3-way image classification set "image" from GitHub (mocharifa/KlasifikasiCabai); label vocabulary: hijau, merah, rawit.

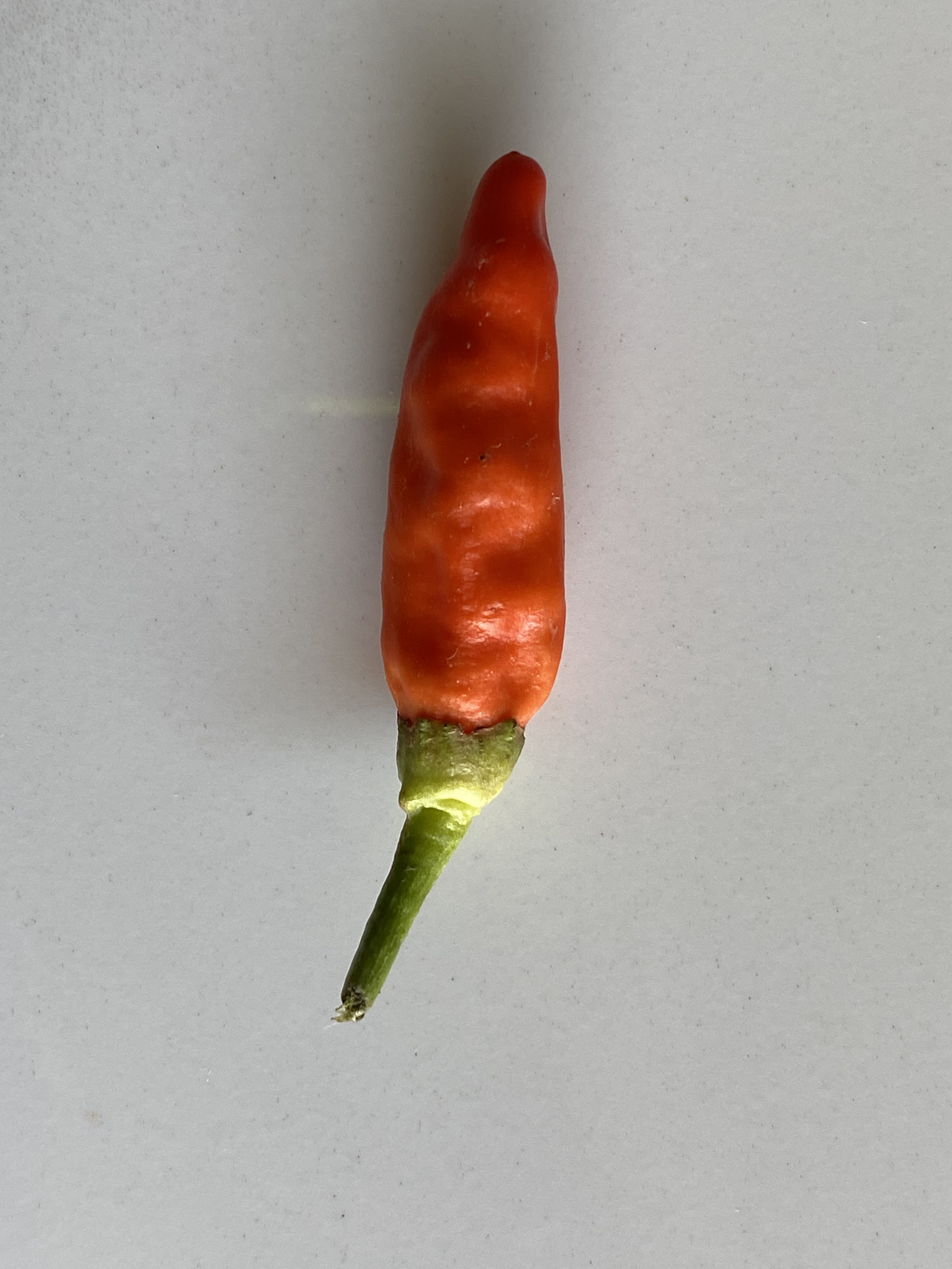
Label: merah

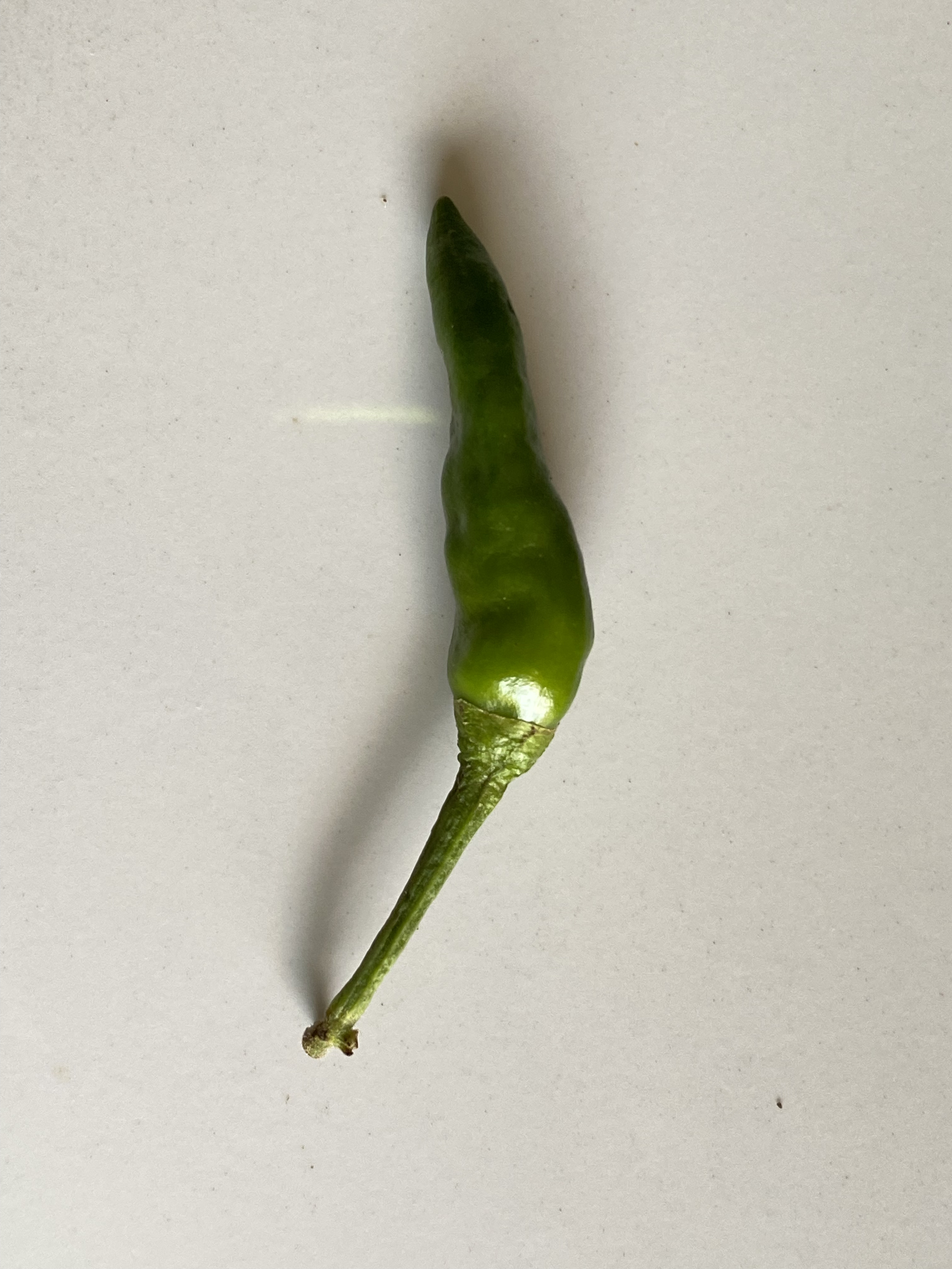
Label: rawit

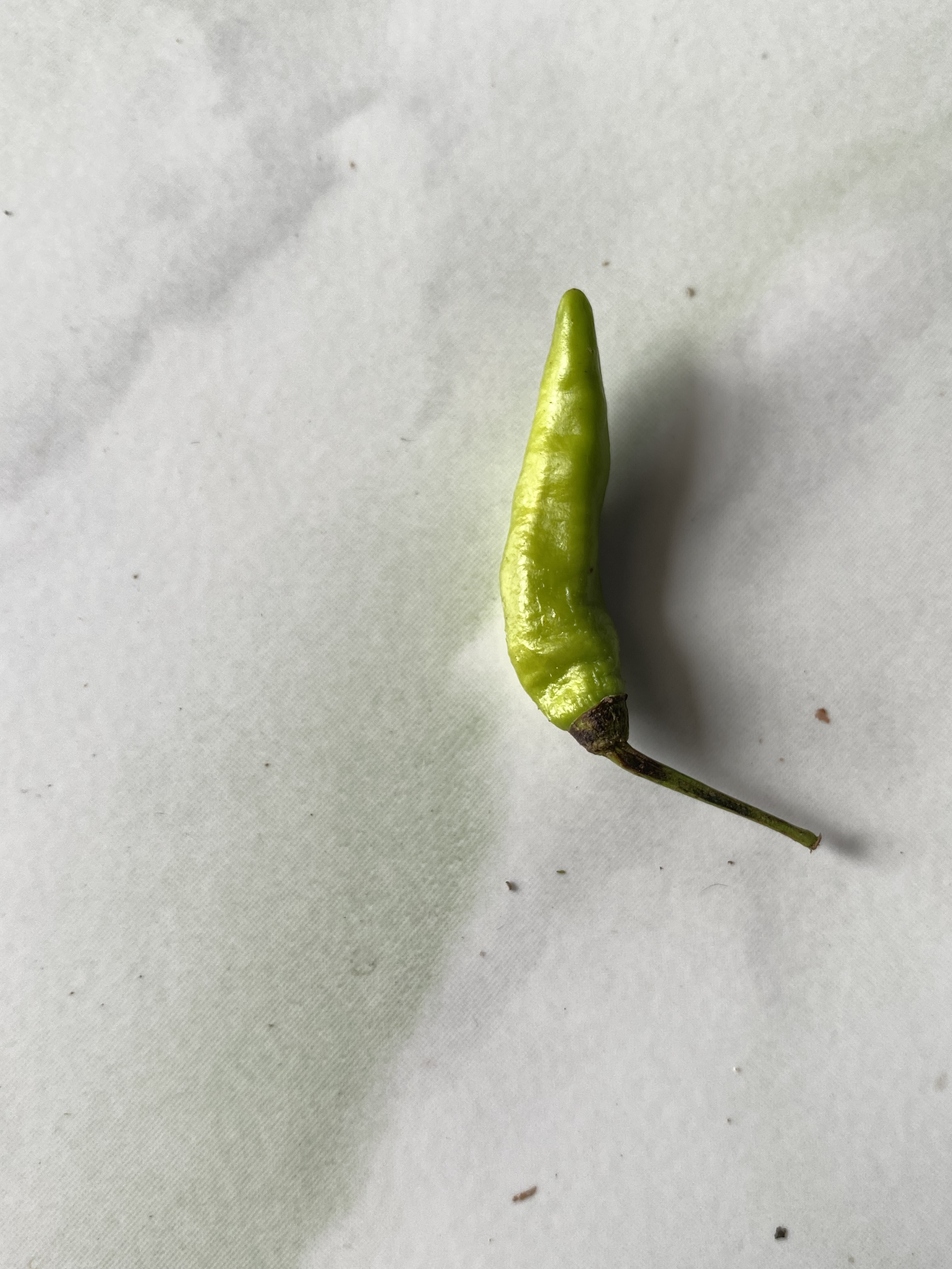
Label: hijau

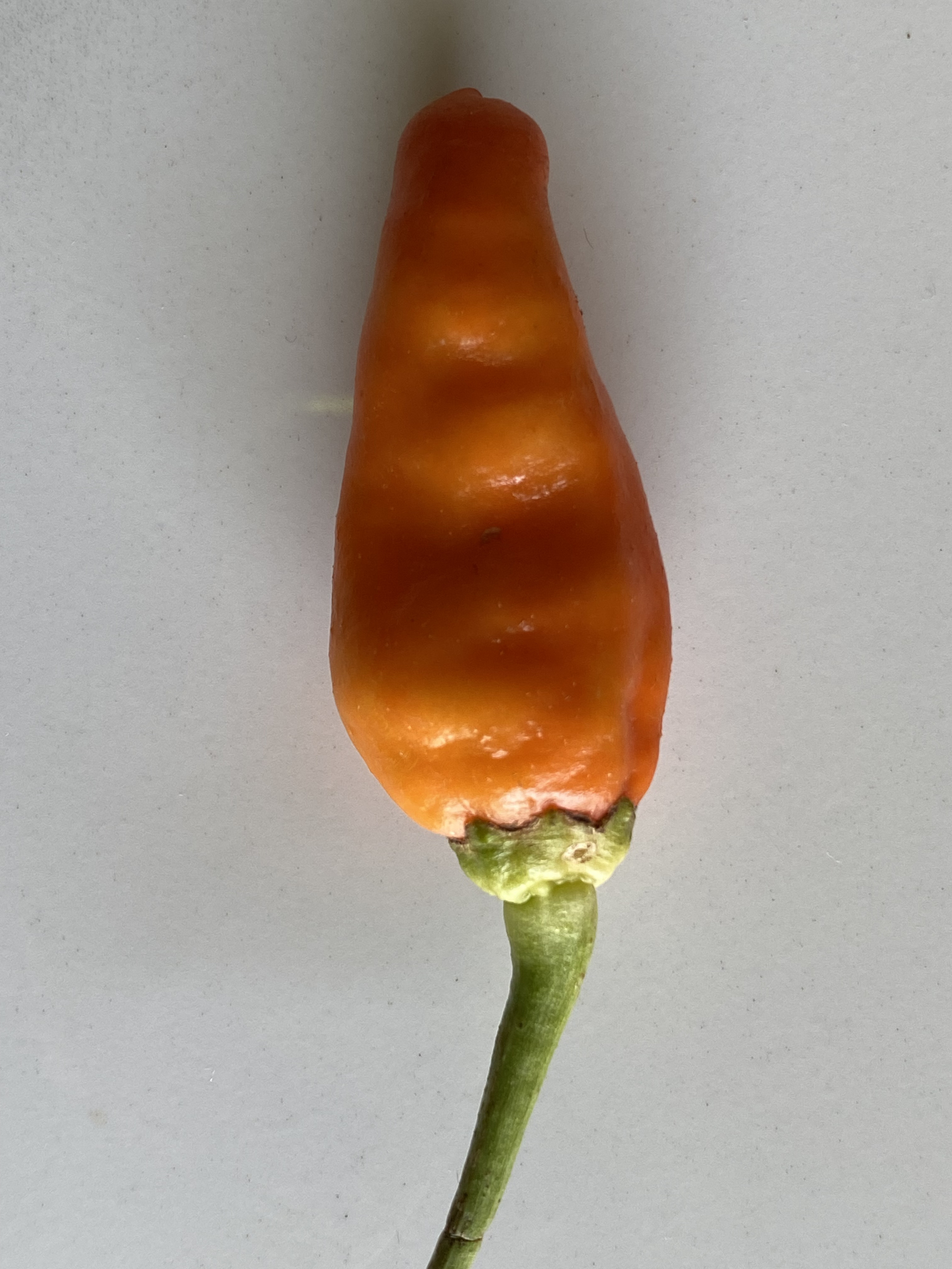
Label: merah

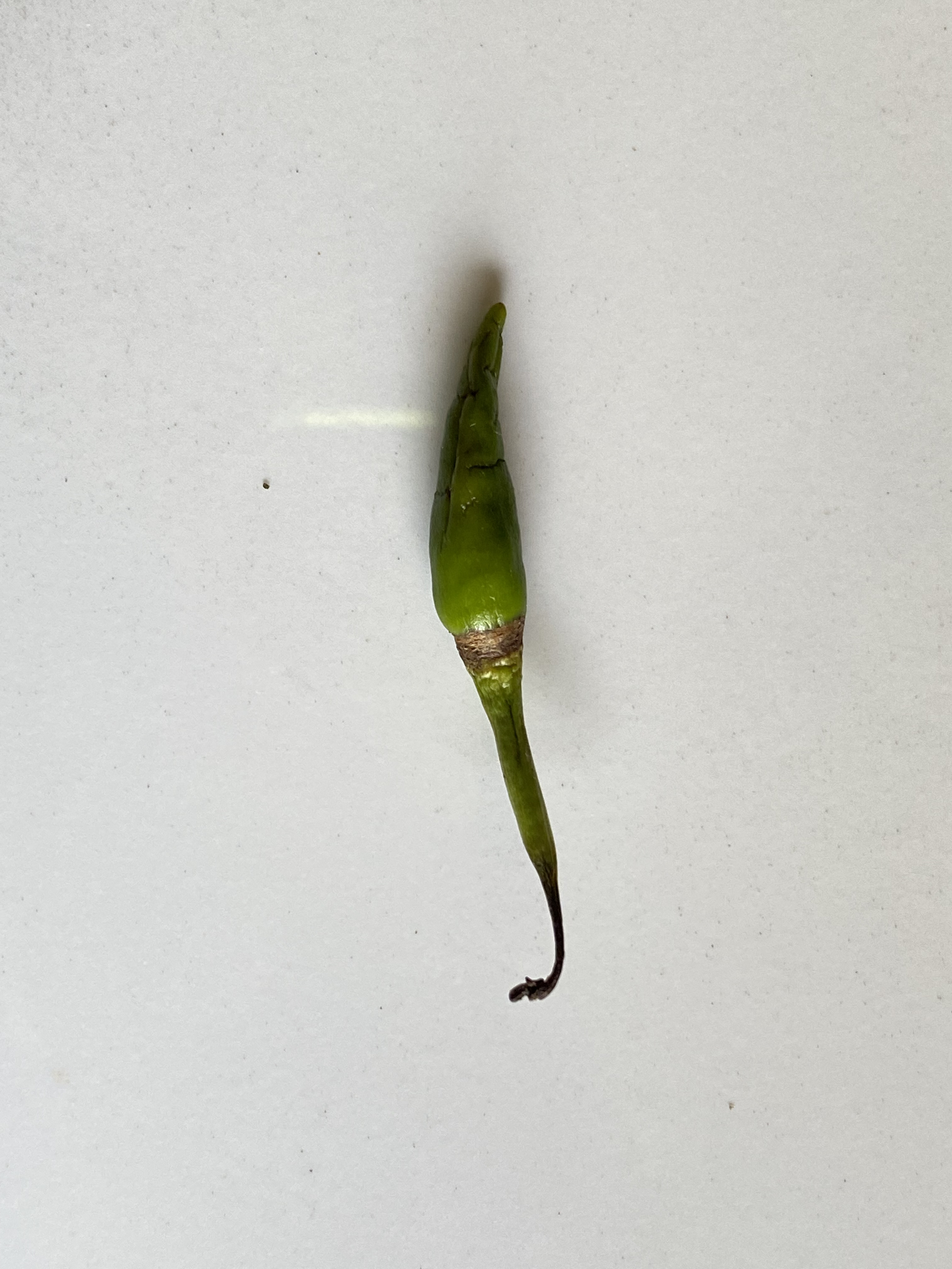
Label: rawit

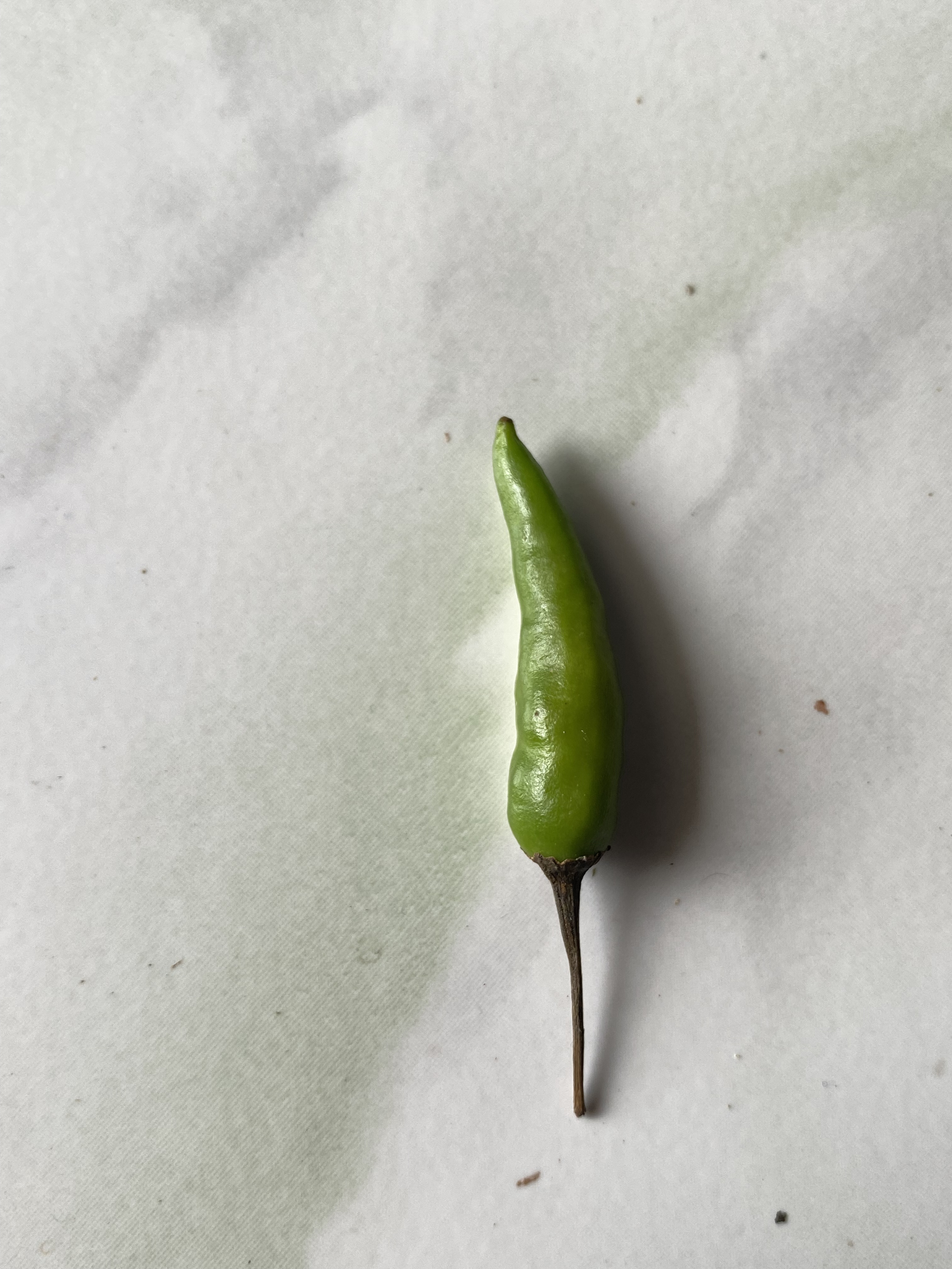
Label: hijau
